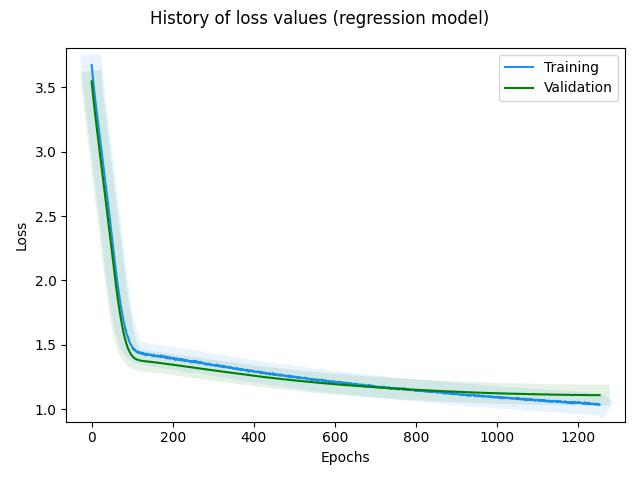

The table this chart was drawn from, first rows:
, loss, val_loss
0, 3.674, 3.546
1, 3.639, 3.512
2, 3.602, 3.479
3, 3.573, 3.449
4, 3.542, 3.419
5, 3.511, 3.39
6, 3.482, 3.361
7, 3.458, 3.333
8, 3.425, 3.306
9, 3.398, 3.279
10, 3.373, 3.252
11, 3.349, 3.226
12, 3.322, 3.2
13, 3.292, 3.174
14, 3.269, 3.149
15, 3.244, 3.123
16, 3.219, 3.098
17, 3.193, 3.072
18, 3.169, 3.047
19, 3.141, 3.021
20, 3.12, 2.996
21, 3.093, 2.97
22, 3.067, 2.944
23, 3.04, 2.919
24, 3.013, 2.893
25, 2.99, 2.868
26, 2.964, 2.843
27, 2.941, 2.817
28, 2.912, 2.792
29, 2.89, 2.766
30, 2.865, 2.741
31, 2.843, 2.716
32, 2.814, 2.691
33, 2.788, 2.666
34, 2.765, 2.641
35, 2.738, 2.616
36, 2.712, 2.591
37, 2.681, 2.565
38, 2.662, 2.539
39, 2.638, 2.513
40, 2.609, 2.488
41, 2.584, 2.462
42, 2.555, 2.435
43, 2.533, 2.409
44, 2.5, 2.382
45, 2.477, 2.356
46, 2.452, 2.329
47, 2.416, 2.302
48, 2.395, 2.275
49, 2.366, 2.249
50, 2.343, 2.222
51, 2.306, 2.195
52, 2.281, 2.168
53, 2.256, 2.141
54, 2.231, 2.115
55, 2.203, 2.088
56, 2.172, 2.063
57, 2.144, 2.037
58, 2.123, 2.01
59, 2.097, 1.986
... 1,195 more rows
